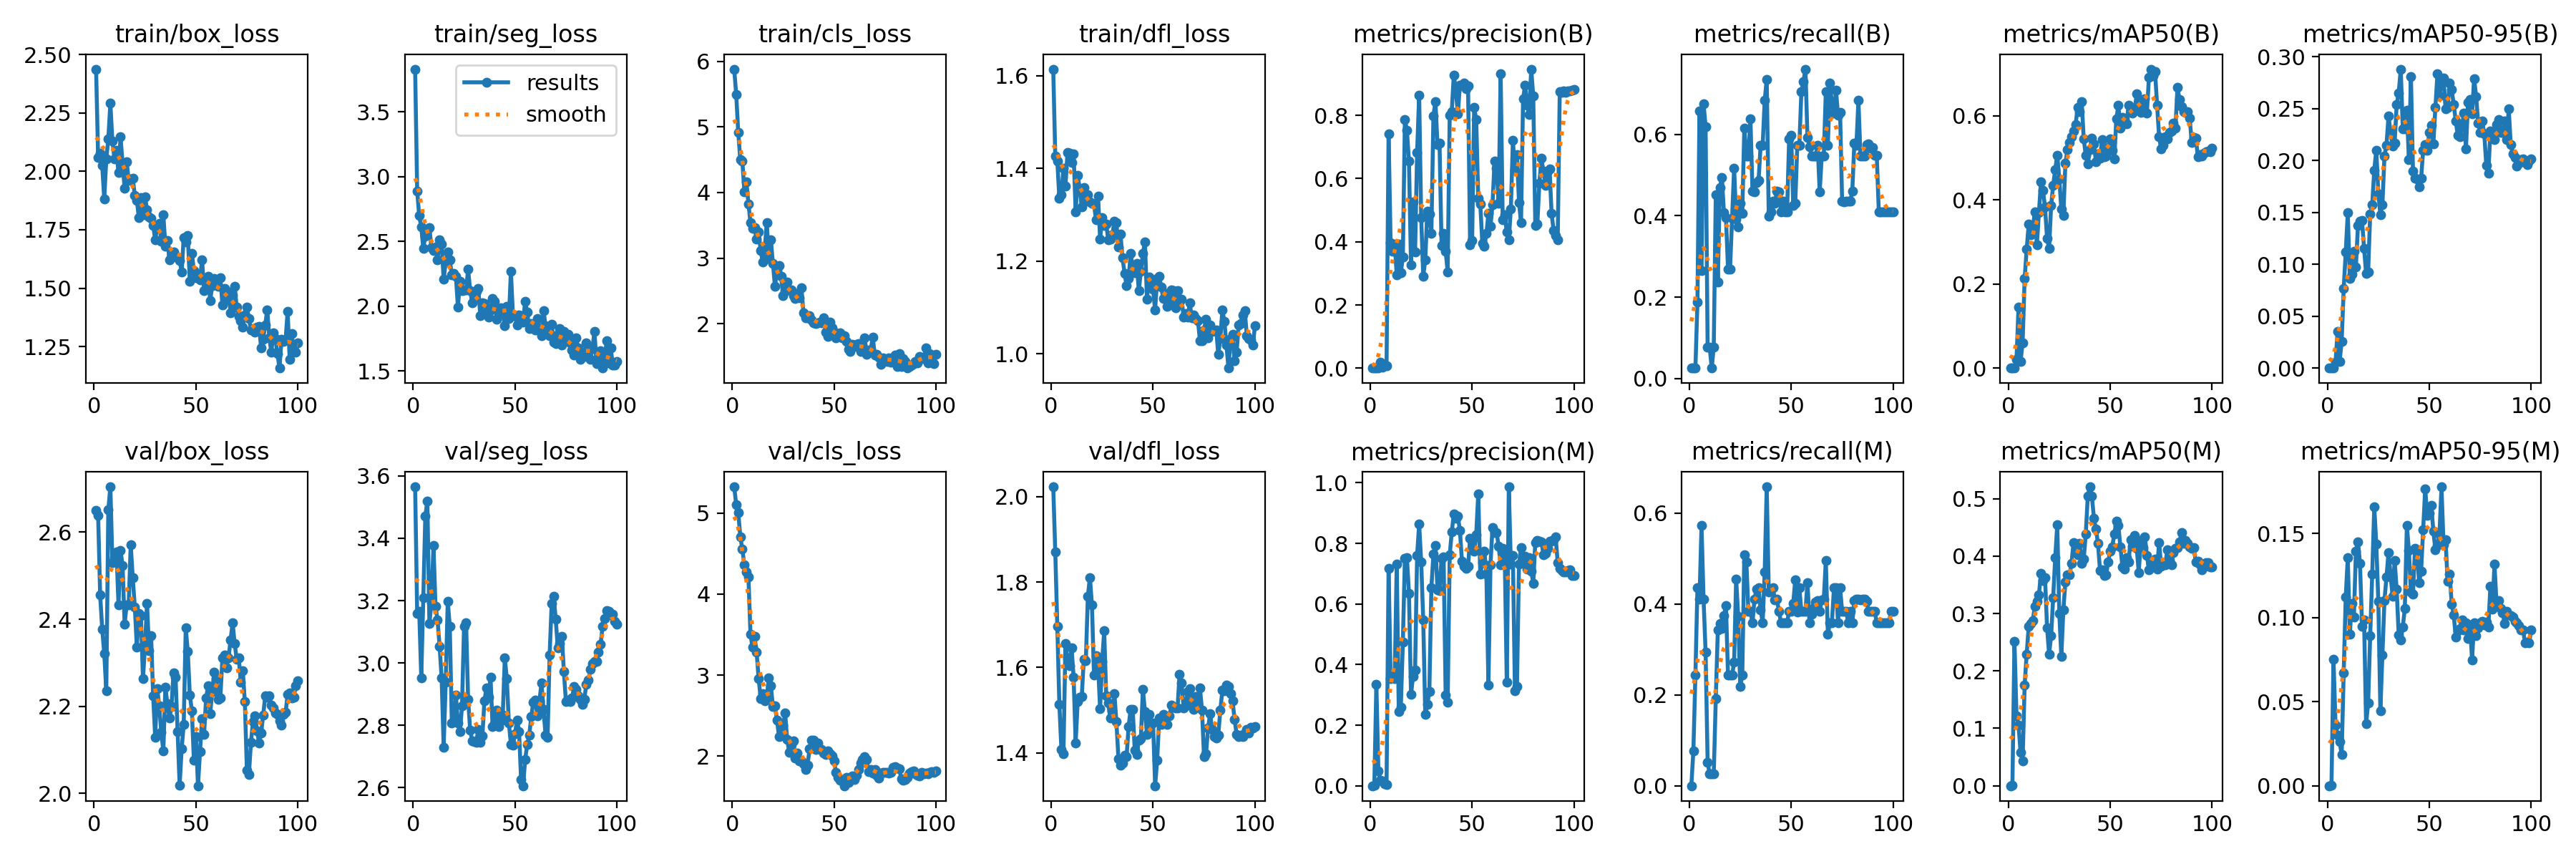

Source data for this figure (header and first rows):
epoch, time, train/box_loss, train/seg_loss, train/cls_loss, train/dfl_loss, metrics/precision(B), metrics/recall(B), metrics/mAP50(B), metrics/mAP50-95(B), metrics/precision(M), metrics/recall(M), metrics/mAP50(M), metrics/mAP50-95(M), val/box_loss, val/seg_loss, val/cls_loss, val/dfl_loss, lr/pg0, lr/pg1, lr/pg2
1, 6.426, 2.437, 3.83, 5.882, 1.614, 0.00037, 0.02564, 0.00031, 0.00021, 0, 0, 0, 0, 2.65, 3.565, 5.325, 2.023, 0.00011, 0.00011, 0.00011
2, 7.745, 2.058, 2.888, 5.492, 1.426, 0.00035, 0.02564, 0.0002, 0.0001, 0.00106, 0.07692, 0.00071, 0.00012, 2.639, 3.159, 5.103, 1.87, 0.0002277, 0.0002277, 0.0002277
3, 8.937, 2.078, 2.698, 4.912, 1.416, 0.00036, 0.02564, 0.00025, 9e-05, 0.3344, 0.2436, 0.2517, 0.07521, 2.455, 3.166, 5.006, 1.696, 0.0003431, 0.0003431, 0.0003431
4, 10.08, 2.025, 2.61, 4.498, 1.336, 0.00122, 0.188, 0.02137, 0.00552, 0.04889, 0.4359, 0.1222, 0.03625, 2.377, 2.953, 4.71, 1.514, 0.000456, 0.000456, 0.000456
5, 11.2, 1.882, 2.449, 4.476, 1.344, 0.01862, 0.6581, 0.1453, 0.03556, 0.01763, 0.4103, 0.1051, 0.03024, 2.322, 3.209, 4.553, 1.409, 0.0005666, 0.0005666, 0.0005666
6, 12.3, 2.052, 2.54, 4.015, 1.4, 0.00229, 0.265, 0.01621, 0.00616, 0.01586, 0.5726, 0.05876, 0.02624, 2.236, 3.472, 4.363, 1.398, 0.0006749, 0.0006749, 0.0006749
7, 13.41, 2.138, 2.592, 4.158, 1.362, 0.0092, 0.6752, 0.06019, 0.02581, 0.00669, 0.4103, 0.04315, 0.0186, 2.652, 3.519, 4.27, 1.656, 0.0007807, 0.0007807, 0.0007807
8, 14.46, 2.291, 2.605, 3.829, 1.435, 0.00667, 0.6197, 0.2137, 0.07664, 0.00437, 0.2949, 0.1758, 0.06733, 2.704, 3.126, 4.21, 1.62, 0.0008842, 0.0008842, 0.0008842
9, 15.55, 2.128, 2.452, 3.537, 1.433, 0.742, 0.07692, 0.2832, 0.1119, 0.7169, 0.05128, 0.2295, 0.1122, 2.53, 3.193, 3.502, 1.604, 0.0009208, 0.0009208, 0.0009208
10, 16.66, 2.054, 2.431, 3.459, 1.413, 0.3962, 0.07692, 0.3418, 0.1498, 0.3541, 0.02564, 0.2776, 0.1356, 2.542, 3.377, 3.342, 1.646, 0.0009109, 0.0009109, 0.0009109
11, 17.8, 2.089, 2.457, 3.467, 1.432, 0.3704, 0.02564, 0.3171, 0.08667, 0.3735, 0.02564, 0.2828, 0.09021, 2.555, 3.181, 3.476, 1.577, 0.000901, 0.000901, 0.000901
12, 18.95, 1.994, 2.36, 3.286, 1.306, 0.3934, 0.07692, 0.3318, 0.09019, 0.3534, 0.02564, 0.2882, 0.1085, 2.433, 3.138, 3.284, 1.423, 0.0008911, 0.0008911, 0.0008911
13, 20.07, 2.148, 2.511, 3.399, 1.385, 0.2947, 0.4527, 0.3719, 0.1127, 0.7328, 0.1923, 0.3126, 0.1004, 2.558, 3.054, 2.957, 1.521, 0.0008812, 0.0008812, 0.0008812
14, 21.18, 2.032, 2.479, 3.114, 1.357, 0.3919, 0.2368, 0.2934, 0.09772, 0.2445, 0.3431, 0.3214, 0.1397, 2.523, 2.952, 2.713, 1.53, 0.0008713, 0.0008713, 0.0008713
15, 22.28, 1.929, 2.208, 2.941, 1.316, 0.3019, 0.4701, 0.3691, 0.1372, 0.2582, 0.3579, 0.3324, 0.1452, 2.389, 2.73, 2.769, 1.532, 0.0008614, 0.0008614, 0.0008614
16, 23.37, 2.042, 2.341, 3.132, 1.36, 0.3514, 0.4942, 0.4434, 0.1418, 0.4743, 0.346, 0.3706, 0.1323, 2.433, 2.939, 2.684, 1.62, 0.0008515, 0.0008515, 0.0008515
17, 24.45, 1.962, 2.418, 3.546, 1.336, 0.7867, 0.4075, 0.4217, 0.1421, 0.7495, 0.3753, 0.3578, 0.095, 2.433, 3.198, 2.731, 1.616, 0.0008416, 0.0008416, 0.0008416
18, 25.54, 1.968, 2.361, 2.99, 1.344, 0.7528, 0.3963, 0.3834, 0.1153, 0.7528, 0.3963, 0.3625, 0.09886, 2.571, 3.119, 2.964, 1.767, 0.0008317, 0.0008317, 0.0008317
19, 26.62, 1.97, 2.242, 3.279, 1.328, 0.6554, 0.269, 0.309, 0.09133, 0.6358, 0.2436, 0.2757, 0.03686, 2.495, 2.808, 2.869, 1.811, 0.0008218, 0.0008218, 0.0008218
20, 27.65, 1.898, 2.254, 2.92, 1.325, 0.3274, 0.2692, 0.2842, 0.09262, 0.3006, 0.2436, 0.2296, 0.04921, 2.429, 2.813, 2.61, 1.746, 0.0008119, 0.0008119, 0.0008119
21, 28.71, 1.875, 2.231, 2.568, 1.323, 0.5254, 0.3941, 0.3869, 0.1487, 0.3613, 0.2436, 0.261, 0.08919, 2.337, 2.896, 2.622, 1.582, 0.000802, 0.000802, 0.000802
22, 29.76, 1.8, 1.995, 2.807, 1.289, 0.3666, 0.5171, 0.4352, 0.1573, 0.3811, 0.2721, 0.3277, 0.1261, 2.413, 2.808, 2.445, 1.627, 0.0007921, 0.0007921, 0.0007921
23, 30.81, 1.887, 2.192, 2.882, 1.34, 0.6817, 0.3919, 0.4724, 0.1908, 0.7606, 0.4552, 0.3972, 0.1661, 2.409, 2.78, 2.241, 1.605, 0.0007822, 0.0007822, 0.0007822
24, 31.86, 1.814, 2.119, 2.725, 1.248, 0.8646, 0.3724, 0.5068, 0.2101, 0.8646, 0.3724, 0.4547, 0.1437, 2.263, 2.862, 2.272, 1.503, 0.0007723, 0.0007723, 0.0007723
25, 32.93, 1.891, 2.126, 2.428, 1.294, 0.4763, 0.4316, 0.4501, 0.1681, 0.7388, 0.218, 0.3007, 0.1096, 2.337, 3.117, 2.382, 1.613, 0.0007624, 0.0007624, 0.0007624
26, 33.98, 1.836, 2.124, 2.495, 1.277, 0.2905, 0.406, 0.3783, 0.148, 0.5484, 0.2436, 0.2254, 0.04459, 2.437, 3.129, 2.529, 1.686, 0.0007525, 0.0007525, 0.0007525
27, 35.05, 1.804, 2.284, 2.631, 1.281, 0.3436, 0.6163, 0.3626, 0.1575, 0.2355, 0.5088, 0.3067, 0.07794, 2.327, 2.884, 2.208, 1.534, 0.0007426, 0.0007426, 0.0007426
28, 36.1, 1.798, 2.122, 2.511, 1.246, 0.4959, 0.547, 0.4874, 0.2046, 0.2688, 0.4933, 0.3547, 0.1102, 2.362, 2.785, 2.048, 1.516, 0.0007327, 0.0007327, 0.0007327
29, 37.15, 1.769, 2.025, 2.519, 1.247, 0.4873, 0.547, 0.5192, 0.2147, 0.3101, 0.3846, 0.3675, 0.1242, 2.224, 2.751, 2.14, 1.482, 0.0007228, 0.0007228, 0.0007228
30, 38.2, 1.708, 2.062, 2.427, 1.257, 0.4271, 0.6387, 0.5373, 0.243, 0.6542, 0.3846, 0.3669, 0.1388, 2.129, 2.748, 2.189, 1.499, 0.0007129, 0.0007129, 0.0007129
31, 39.28, 1.762, 2.117, 2.381, 1.286, 0.7985, 0.4615, 0.551, 0.227, 0.7644, 0.359, 0.3878, 0.1253, 2.241, 2.746, 1.979, 1.539, 0.000703, 0.000703, 0.000703
32, 40.34, 1.776, 2.135, 2.461, 1.283, 0.8433, 0.4585, 0.5637, 0.2137, 0.7932, 0.4103, 0.4241, 0.1128, 2.2, 2.787, 2.042, 1.472, 0.0006931, 0.0006931, 0.0006931
33, 41.4, 1.701, 1.925, 2.39, 1.23, 0.7068, 0.4818, 0.5787, 0.2168, 0.6455, 0.4329, 0.4098, 0.1341, 2.14, 2.745, 1.937, 1.387, 0.0006832, 0.0006832, 0.0006832
34, 42.46, 1.814, 2.024, 2.551, 1.258, 0.7111, 0.4872, 0.62, 0.2538, 0.6452, 0.4359, 0.4027, 0.1168, 2.097, 2.767, 1.94, 1.371, 0.0006733, 0.0006733, 0.0006733
35, 43.53, 1.681, 2.019, 2.164, 1.208, 0.3883, 0.5726, 0.6095, 0.2652, 0.7512, 0.3876, 0.4228, 0.08979, 2.244, 2.879, 1.907, 1.376, 0.0006634, 0.0006634, 0.0006634
36, 44.58, 1.704, 1.958, 2.093, 1.174, 0.4276, 0.5726, 0.6342, 0.288, 0.7557, 0.359, 0.3871, 0.08655, 2.205, 2.919, 1.838, 1.394, 0.0006535, 0.0006535, 0.0006535
37, 45.67, 1.621, 1.915, 2.087, 1.147, 0.3705, 0.6838, 0.5445, 0.2305, 0.3001, 0.4701, 0.395, 0.09455, 2.173, 2.891, 1.891, 1.392, 0.0006436, 0.0006436, 0.0006436
38, 46.71, 1.642, 1.973, 2.12, 1.163, 0.3049, 0.735, 0.506, 0.2304, 0.2763, 0.6581, 0.4391, 0.1053, 2.2, 2.954, 2.091, 1.462, 0.0006337, 0.0006337, 0.0006337
39, 47.78, 1.654, 2.06, 2.054, 1.217, 0.8012, 0.3982, 0.4857, 0.2487, 0.762, 0.4269, 0.5051, 0.155, 2.277, 2.797, 2.194, 1.502, 0.0006238, 0.0006238, 0.0006238
40, 48.86, 1.639, 2.037, 2.014, 1.187, 0.8124, 0.4103, 0.5196, 0.2009, 0.8372, 0.4326, 0.5209, 0.1399, 2.266, 2.806, 2.194, 1.502, 0.0006139, 0.0006139, 0.0006139
41, 49.94, 1.63, 1.899, 2.001, 1.175, 0.9275, 0.4359, 0.5468, 0.2806, 0.8977, 0.4359, 0.5041, 0.1153, 2.143, 2.849, 2.082, 1.406, 0.000604, 0.000604, 0.000604
42, 51, 1.619, 1.974, 2.01, 1.195, 0.8801, 0.4308, 0.534, 0.19, 0.8839, 0.4095, 0.4664, 0.1142, 2.019, 2.795, 2.165, 1.395, 0.0005941, 0.0005941, 0.0005941
43, 52.08, 1.57, 1.987, 2.022, 1.137, 0.8041, 0.4606, 0.4914, 0.1827, 0.8893, 0.4103, 0.4469, 0.1413, 2.102, 2.815, 2.082, 1.429, 0.0005842, 0.0005842, 0.0005842
44, 53.15, 1.718, 1.948, 2.014, 1.178, 0.8956, 0.4592, 0.5094, 0.1824, 0.843, 0.3846, 0.422, 0.1393, 2.159, 2.832, 2.081, 1.433, 0.0005743, 0.0005743, 0.0005743
45, 54.22, 1.697, 1.849, 2.089, 1.217, 0.8957, 0.4103, 0.4995, 0.1749, 0.7423, 0.359, 0.3744, 0.1208, 2.38, 3.016, 2.042, 1.548, 0.0005644, 0.0005644, 0.0005644
46, 55.28, 1.725, 1.997, 1.866, 1.242, 0.9013, 0.4359, 0.5435, 0.1827, 0.7242, 0.359, 0.3762, 0.1278, 2.326, 2.95, 2.018, 1.497, 0.0005545, 0.0005545, 0.0005545
47, 56.34, 1.53, 1.906, 1.807, 1.119, 0.8846, 0.4103, 0.502, 0.2101, 0.7165, 0.359, 0.3659, 0.1525, 2.226, 2.807, 2.065, 1.443, 0.0005446, 0.0005446, 0.0005446
48, 57.48, 1.648, 2.268, 2.027, 1.166, 0.8936, 0.4103, 0.5046, 0.2151, 0.7242, 0.359, 0.3675, 0.1766, 2.19, 2.74, 2.025, 1.491, 0.0005347, 0.0005347, 0.0005347
49, 58.58, 1.576, 1.929, 1.931, 1.154, 0.3898, 0.5897, 0.5252, 0.21, 0.817, 0.3846, 0.3905, 0.1606, 2.075, 2.736, 2.001, 1.47, 0.0005248, 0.0005248, 0.0005248
50, 59.67, 1.545, 1.925, 1.867, 1.139, 0.4031, 0.5977, 0.5455, 0.2273, 0.8092, 0.3846, 0.4088, 0.1621, 2.13, 2.773, 1.937, 1.469, 0.0005149, 0.0005149, 0.0005149
51, 60.83, 1.558, 1.858, 1.783, 1.095, 0.8243, 0.4259, 0.5171, 0.2336, 0.7734, 0.4014, 0.4167, 0.1668, 2.017, 2.818, 1.797, 1.323, 0.000505, 0.000505, 0.000505
52, 61.91, 1.535, 1.933, 1.843, 1.163, 0.7868, 0.4306, 0.4976, 0.216, 0.8286, 0.4532, 0.4384, 0.1514, 2.096, 2.781, 1.738, 1.382, 0.0004951, 0.0004951, 0.0004951
53, 63.19, 1.622, 1.927, 1.858, 1.167, 0.5367, 0.5734, 0.5929, 0.2511, 0.9638, 0.3831, 0.4613, 0.1404, 2.172, 2.625, 1.706, 1.482, 0.0004852, 0.0004852, 0.0004852
54, 64.26, 1.491, 1.879, 1.784, 1.144, 0.5196, 0.5726, 0.6245, 0.2834, 0.6989, 0.4359, 0.4534, 0.143, 2.136, 2.606, 1.693, 1.467, 0.0004753, 0.0004753, 0.0004753
55, 65.36, 1.526, 2.039, 1.821, 1.119, 0.3957, 0.7048, 0.5706, 0.2622, 0.7361, 0.3846, 0.4161, 0.1496, 2.219, 2.692, 1.634, 1.49, 0.0004654, 0.0004654, 0.0004654
56, 66.45, 1.55, 1.953, 1.725, 1.13, 0.3859, 0.7292, 0.596, 0.275, 0.7747, 0.3838, 0.3811, 0.1778, 2.248, 2.738, 1.738, 1.482, 0.0004555, 0.0004555, 0.0004555
57, 67.53, 1.448, 1.829, 1.614, 1.102, 0.4259, 0.7607, 0.5927, 0.2794, 0.6981, 0.3846, 0.377, 0.1435, 2.184, 2.768, 1.68, 1.466, 0.0004456, 0.0004456, 0.0004456
58, 68.68, 1.51, 1.866, 1.58, 1.111, 0.489, 0.592, 0.5809, 0.2495, 0.3328, 0.4475, 0.3979, 0.1462, 2.234, 2.828, 1.73, 1.486, 0.0004357, 0.0004357, 0.0004357
59, 69.8, 1.541, 1.853, 1.688, 1.138, 0.4486, 0.5698, 0.6249, 0.2514, 0.7297, 0.359, 0.3896, 0.1216, 2.279, 2.875, 1.757, 1.511, 0.0004258, 0.0004258, 0.0004258
60, 70.88, 1.528, 1.816, 1.651, 1.137, 0.5179, 0.547, 0.6083, 0.2746, 0.8521, 0.3775, 0.4292, 0.126, 2.263, 2.882, 1.713, 1.506, 0.0004159, 0.0004159, 0.0004159
... 40 more rows
